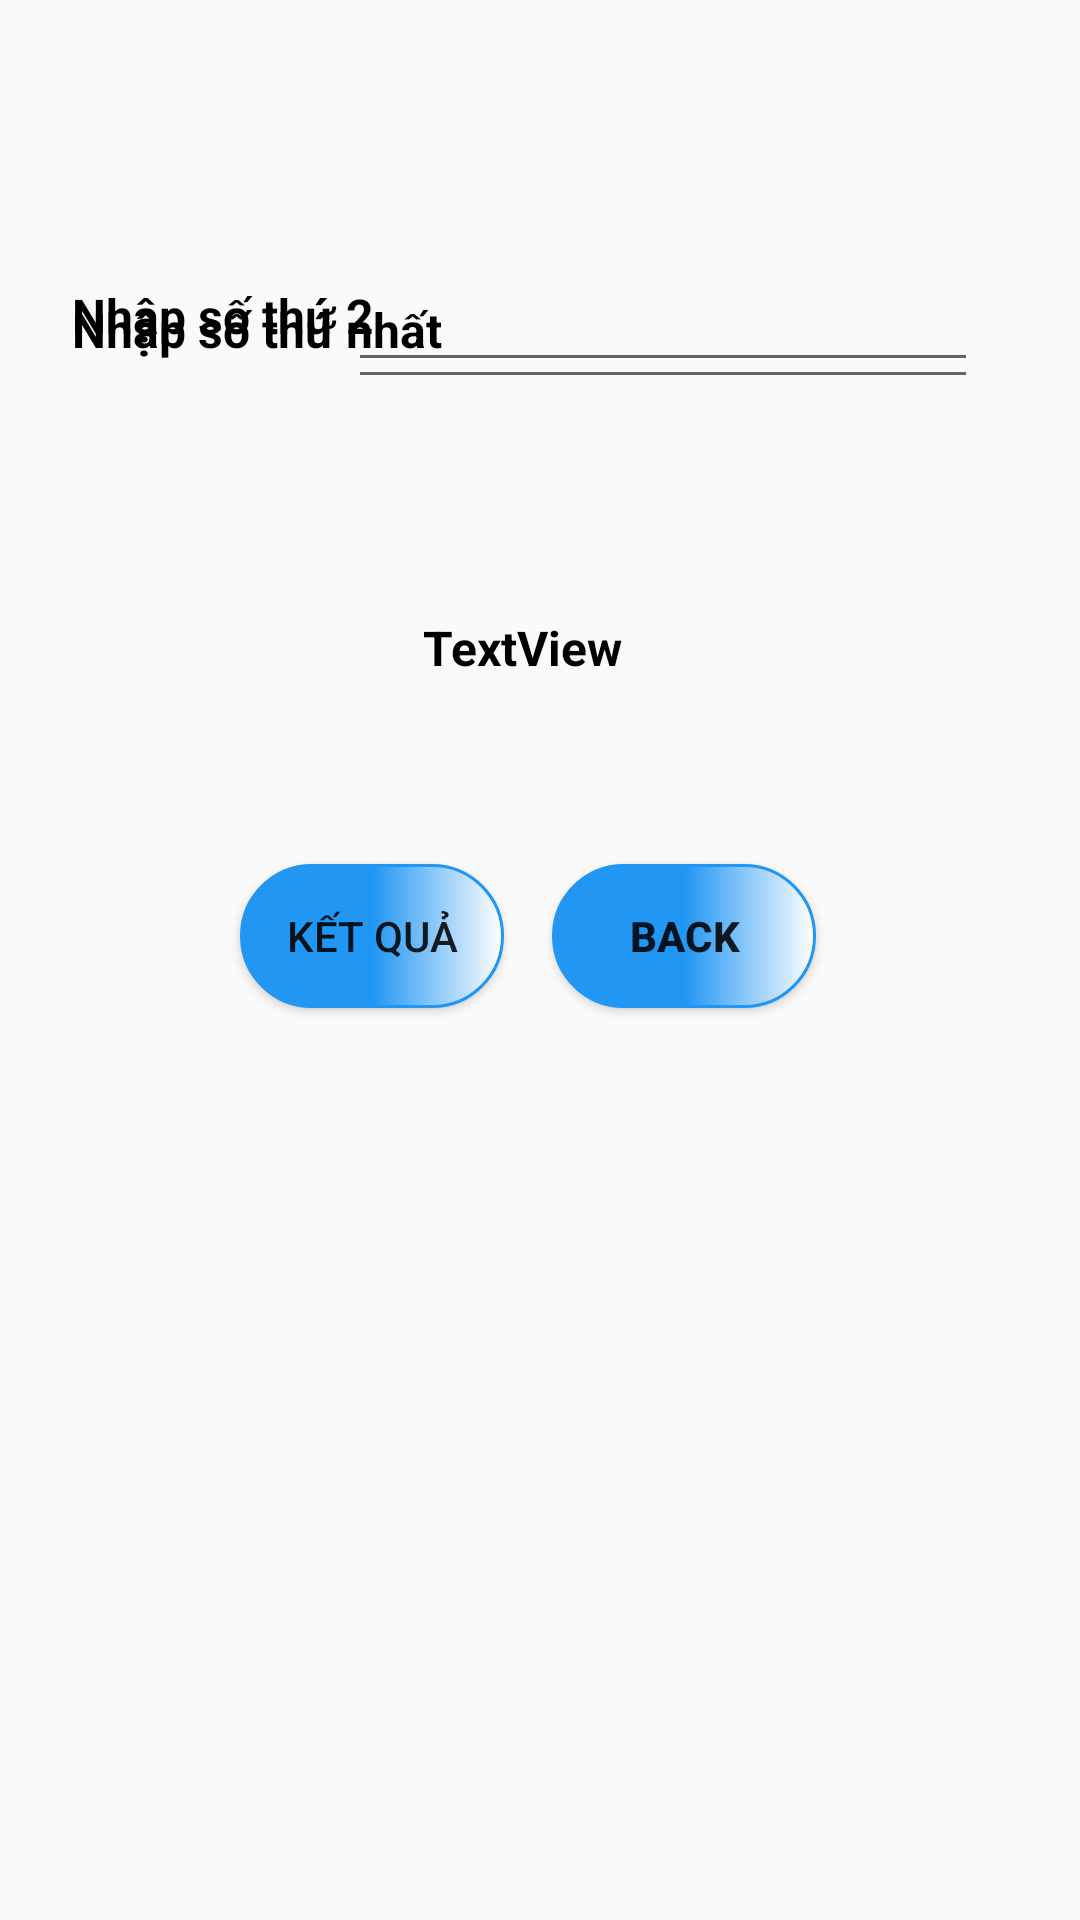

Here is an Android app screen rendered from its layout file. Give the layout XML and the strings, colors and styles it references.
<!-- AndroidManifest.xml: application theme Theme.OnThiAndroid -->
<!-- res/layout/activity_thuong2_so.xml -->
<?xml version="1.0" encoding="utf-8"?>
<androidx.constraintlayout.widget.ConstraintLayout xmlns:android="http://schemas.android.com/apk/res/android"
    xmlns:app="http://schemas.android.com/apk/res-auto"
    xmlns:tools="http://schemas.android.com/tools"
    android:id="@+id/main"
    android:layout_width="match_parent"
    android:layout_height="match_parent"
    tools:context=".bai9.Thuong2So">

    <TextView
        android:id="@+id/tv1"
        android:layout_width="wrap_content"
        android:layout_height="wrap_content"
        android:layout_marginStart="24dp"
        android:layout_marginTop="99dp"
        android:text="Nhập số thứ nhất"
        android:textColor="@color/black"
        android:textSize="16sp"
        android:textStyle="bold"
        app:layout_constraintStart_toStartOf="parent"
        app:layout_constraintTop_toTopOf="parent" />

    <TextView
        android:id="@+id/tv2"
        android:layout_width="wrap_content"
        android:layout_height="wrap_content"
        android:layout_marginStart="24dp"
        android:layout_marginBottom="524dp"
        android:text="Nhập số thứ 2"
        android:textColor="@color/black"
        android:textSize="16sp"
        android:textStyle="bold"
        app:layout_constraintBottom_toBottomOf="parent"
        app:layout_constraintStart_toStartOf="parent" />

    <EditText
        android:id="@+id/txtSoa"
        android:layout_width="wrap_content"
        android:layout_height="wrap_content"
        android:layout_marginTop="86dp"
        android:layout_marginEnd="34dp"
        android:ems="10"
        android:inputType="text"
        app:layout_constraintEnd_toEndOf="parent"
        app:layout_constraintTop_toTopOf="parent" />

    <EditText
        android:id="@+id/txtSob"
        android:layout_width="wrap_content"
        android:layout_height="wrap_content"
        android:layout_marginEnd="34dp"
        android:layout_marginBottom="507dp"
        android:ems="10"
        android:inputType="text"
        app:layout_constraintBottom_toBottomOf="parent"
        app:layout_constraintEnd_toEndOf="parent" />

    <Button
        android:id="@+id/btBack"
        android:layout_width="wrap_content"
        android:layout_height="wrap_content"
        android:layout_marginEnd="88dp"
        android:layout_marginBottom="304dp"
        android:text="BACK"
        android:background="@drawable/bgroud_button"
        android:textStyle="bold"
        app:layout_constraintBottom_toBottomOf="parent"
        app:layout_constraintEnd_toEndOf="parent" />

    <Button
        android:id="@+id/btketqua"
        android:layout_width="wrap_content"
        android:layout_height="wrap_content"
        android:layout_marginStart="80dp"
        android:layout_marginBottom="304dp"
        android:text="kết quả"
        android:background="@drawable/bgroud_button"
        app:layout_constraintBottom_toBottomOf="parent"
        app:layout_constraintStart_toStartOf="parent" />

    <TextView
        android:id="@+id/tvketqua"
        android:layout_width="wrap_content"
        android:layout_height="wrap_content"
        android:layout_marginStart="171dp"
        android:layout_marginTop="72dp"
        android:layout_marginEnd="183dp"
        android:text="TextView"
        android:textColor="@color/black"
        android:textSize="16sp"
        android:textStyle="bold"
        app:layout_constraintEnd_toEndOf="parent"
        app:layout_constraintStart_toStartOf="parent"
        app:layout_constraintTop_toBottomOf="@+id/txtSob" />
</androidx.constraintlayout.widget.ConstraintLayout>
<!-- resources referenced by this layout -->
<resources>
  <!-- drawable bgroud_button (drawable) -->
  <?xml version="1.0" encoding="utf-8"?>
  <shape xmlns:android="http://schemas.android.com/apk/res/android">
      <corners android:radius="30dp"/>
      <stroke android:color="#2196F3" android:width="1dp"/>
      <gradient android:startColor="#2196F3"
          android:centerColor="#2196F3"
          android:endColor="@color/white" />
  </shape>
  <style name="Theme.OnThiAndroid" parent="Base.Theme.OnThiAndroid" />
  <style name="Base.Theme.OnThiAndroid" parent="Theme.AppCompat.DayNight.NoActionBar">
          
          
      </style>
  <!-- not gathered from this repository: default colours our renderer supplied (Android Studio template values) -->
  <color name="black">#FF000000</color>
  <color name="white">#FFFFFFFF</color>
</resources>
